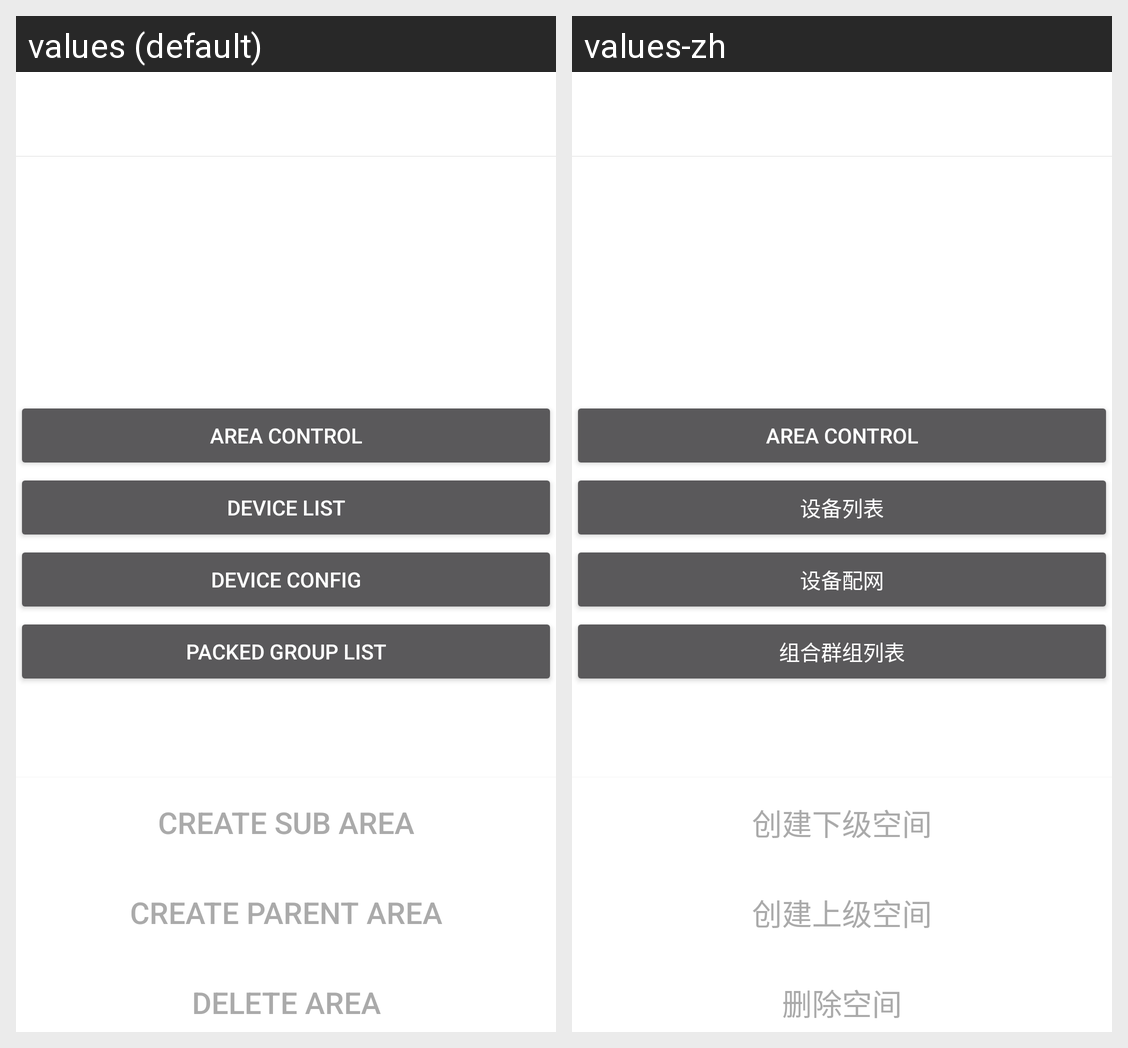

Locale-by-locale string values for the Android screen shown in this grid:
Android screen res/layout/cl_activity_area_info.xml rendered under 2 locales, left to right: values (default), values-zh. Device: Nexus 5 (rendered at 1080×1920; each locale shown at half size, 540×960, under a caption strip naming it); theme Base_BizBundle_Theme.
Strings drawn on this screen, with the default value and each locale's value (text and hints the layout hard-codes, and strings that could not be matched under every locale, appear in the picture but are not listed):

cl_device_list
  values: Device List
  values-zh: 设备列表

cl_device_config
  values: Device CONFIG
  values-zh: 设备配网

cl_packed_group
  values: Packed Group list
  values-zh: 组合群组列表

cl_area_add_sub_area
  values: Create Sub Area
  values-zh: 创建下级空间

cl_area_add_parent_area
  values: Create Parent Area
  values-zh: 创建上级空间

cl_area_remove
  values: Delete Area
  values-zh: 删除空间
